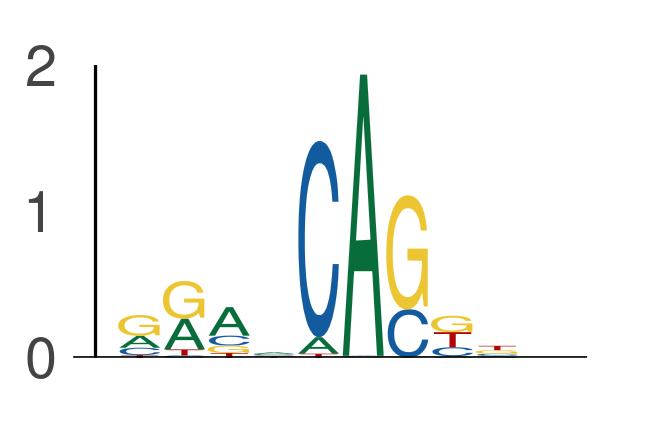

The file beside this chart, header and first rows:
seq_index, start_position, end_position, is_reversed_complement
4985, 0, 9, 0
4985, 103, 112, 0
4575, 136, 145, 0
6072, 32, 41, 0
6072, 139, 148, 0
6072, 154, 163, 0
2287, 60, 69, 0
2287, 76, 85, 0
2287, 124, 133, 0
2287, 152, 161, 0
1702, 19, 28, 0
1955, 39, 48, 0
1955, 117, 126, 0
2349, 3, 12, 0
2349, 76, 85, 0
2349, 147, 156, 0
2349, 153, 162, 0
3405, 76, 85, 0
3405, 156, 165, 0
2840, 100, 109, 0
2875, 16, 25, 0
2875, 73, 82, 0
686, 151, 160, 0
184, 130, 139, 0
184, 152, 161, 0
1089, 72, 81, 0
1089, 121, 130, 0
2014, 100, 109, 0
3292, 16, 25, 0
3292, 93, 102, 0
3292, 120, 129, 0
1703, 36, 45, 0
3219, 27, 36, 0
4887, 89, 98, 0
4887, 96, 105, 0
421, 35, 44, 0
421, 119, 128, 0
1265, 76, 85, 0
1265, 121, 130, 0
182, 13, 22, 0
182, 58, 67, 0
182, 76, 85, 0
182, 126, 135, 0
182, 146, 155, 0
182, 154, 163, 0
1822, 8, 17, 0
1822, 66, 75, 0
1822, 110, 119, 0
4029, 0, 9, 0
4029, 38, 47, 0
4029, 48, 57, 0
4029, 76, 85, 0
550, 76, 85, 0
3323, 63, 72, 0
3323, 157, 166, 0
2118, 66, 75, 0
2118, 107, 116, 0
5434, 100, 109, 0
3297, 104, 113, 0
3645, 22, 31, 0
... 11,776 more rows
